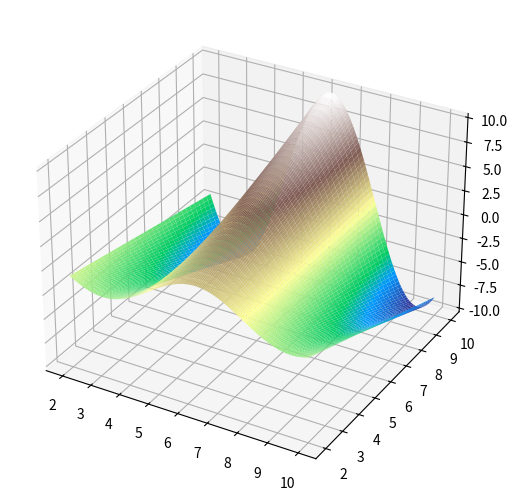

Recreate this plot in Python.
'''
More Broadcasting
=================

Here is the same example, but with many more points.  The x and y arrays have 800 values and the z=0 plane will
therefore have 800x800=640000 points at which we calculate our formula.  I've changed the formula this time to 
create a more interesting surface:
            z = y * np.cos(x)
'''

import numpy as np
import matplotlib
from matplotlib import cm
from matplotlib.ticker import LinearLocator, FormatStrFormatter
import matplotlib.pyplot as plt
import numpy as np
from mpl_toolkits.mplot3d import axes3d, Axes3D

# a = [2, 4, 6, 8, 10]
a = np.arange(2, 10, 0.01)
x = np.hstack(a)
y = np.vstack(a)
z = y * np.cos(x)

figure = plt.figure()
ax = Axes3D(figure, auto_add_to_figure=False)
figure.add_axes(ax)

surface = ax.plot_surface(x, y, z, cmap="terrain", rstride = 25, cstride = 5) #, rstride=1, cstride=1, cmap=cmap, linewidth=0, antialiased=False)
plt.show()

